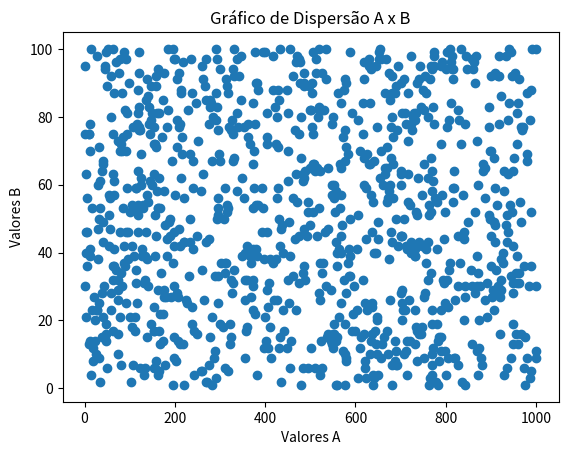

Generate this figure with matplotlib:
import matplotlib.pyplot as plt
from random import randint

A = [randint(1, 1000) for _ in range(1000)]
B = [randint(1, 100) for _ in range(1000)]

plt.scatter(A, B)
plt.xlabel('Valores A')
plt.ylabel('Valores B')
plt.title('Gráfico de Dispersão A x B')
plt.show()
